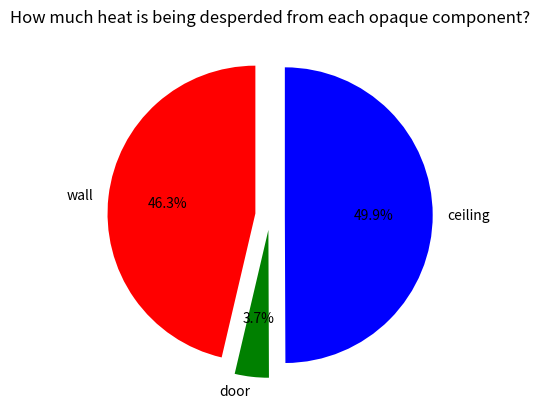
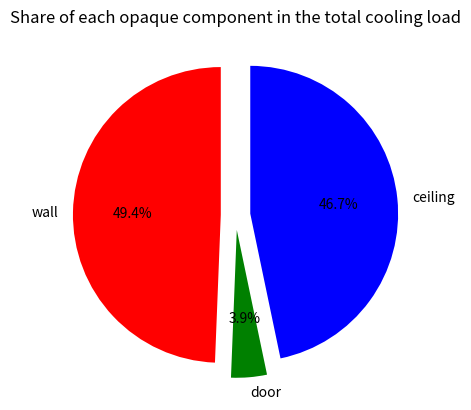
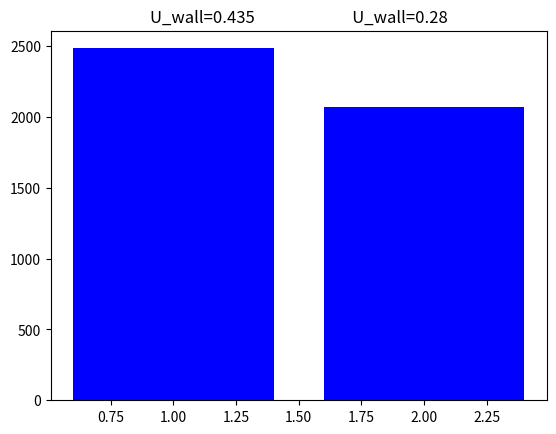

These charts were generated, in order, by the following Python code:
import numpy as np
import pandas as pd
import matplotlib.pyplot as plt

areas = [105.8,2.2,200]
seriearea = pd.Series(areas)
Uwinter=[0.4385,1.694,0.25]
Usummer=[0.435,1.655,0.25]
alfaroof=0.85
OFt=np.array([1,1,0.62])
OFb=np.array([8.2,8.2,14.3*alfaroof-4.5])
OFr=np.array([-0.36,-0.36,-0.19])
quandofafreddo=20-(-4.8)
quandofacaldo=31.9-24
DR=11.9
quantosidisperde=pd.Series(Uwinter)
quantarobaentra=pd.Series(Usummer)
HF=quandofafreddo*quantosidisperde
heatingLoad = HF*seriearea
labels = ["wall","door","ceiling"]
colors=["r","g","b"]
plt.figure(1)
plt.pie(heatingLoad,labels=labels,colors=colors,explode=(0.1,0.1,0.1),autopct='%1.1f%%', startangle=90)
plt.title("How much heat is being desperded from each opaque component?")
plt.show()
malloppo=OFt*quandofacaldo+OFb+OFr*DR
inestate=pd.Series(malloppo)
CF=inestate*quantarobaentra
coolingLoad=CF*seriearea
plt.figure(2)
plt.pie(coolingLoad,labels=labels,colors=colors,explode=(0.1,0.1,0.1),autopct='%1.1f%%', startangle=90)
plt.title("Share of each opaque component in the total cooling load")
plt.show()

#if I change Uwall
Unew=[0.28,1.694,0.25]
U=[0.435,0.28]
items=[1,2]
Unew=pd.Series(Unew)
HFnew=quandofafreddo*Unew
heatingLoadnew = HFnew*seriearea
heatingLoadValues=pd.Series([heatingLoad.sum(),heatingLoadnew.sum()])
plt.figure(3)
plt.bar(items,heatingLoadValues,color="b")
plt.title("U_wall=0.435                          U_wall=0.28")
